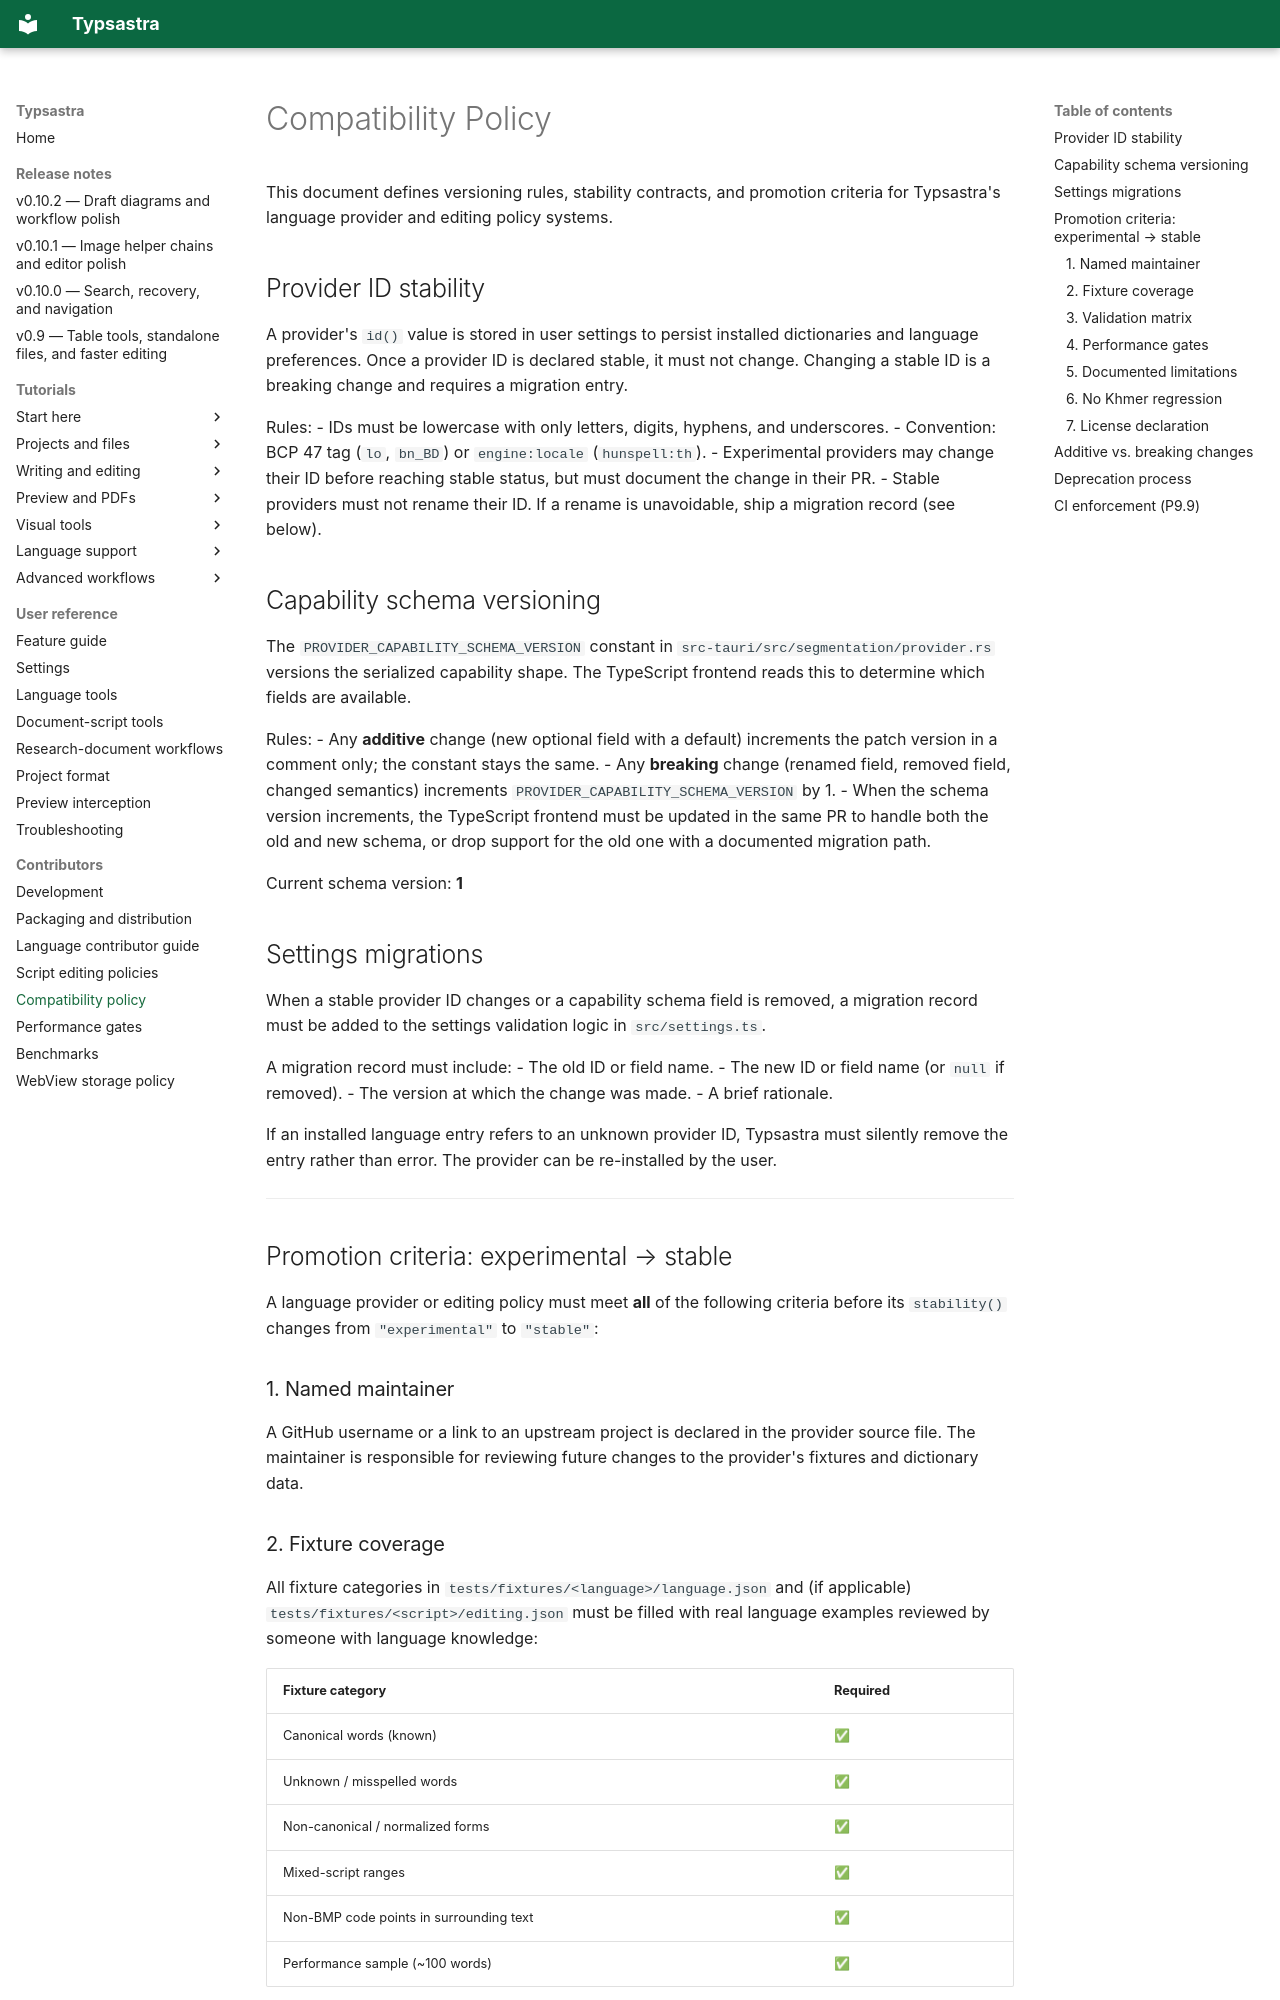

repository: Sovichea/typsastra · page: COMPATIBILITY_POLICY/index.html · generator: mkdocs

# Compatibility Policy

This document defines versioning rules, stability contracts, and promotion criteria for Typsastra's language provider and editing policy systems.

## Provider ID stability

A provider's `id()` value is stored in user settings to persist installed dictionaries and language preferences. Once a provider ID is declared stable, it must not change. Changing a stable ID is a breaking change and requires a migration entry.

Rules:
- IDs must be lowercase with only letters, digits, hyphens, and underscores.
- Convention: BCP 47 tag (`lo`, `bn_BD`) or `engine:locale` (`hunspell:th`).
- Experimental providers may change their ID before reaching stable status, but must document the change in their PR.
- Stable providers must not rename their ID. If a rename is unavoidable, ship a migration record (see below).

## Capability schema versioning

The `PROVIDER_CAPABILITY_SCHEMA_VERSION` constant in `src-tauri/src/segmentation/provider.rs` versions the serialized capability shape. The TypeScript frontend reads this to determine which fields are available.

Rules:
- Any **additive** change (new optional field with a default) increments the patch version in a comment only; the constant stays the same.
- Any **breaking** change (renamed field, removed field, changed semantics) increments `PROVIDER_CAPABILITY_SCHEMA_VERSION` by 1.
- When the schema version increments, the TypeScript frontend must be updated in the same PR to handle both the old and new schema, or drop support for the old one with a documented migration path.

Current schema version: **1**

## Settings migrations

When a stable provider ID changes or a capability schema field is removed, a migration record must be added to the settings validation logic in `src/settings.ts`.

A migration record must include:
- The old ID or field name.
- The new ID or field name (or `null` if removed).
- The version at which the change was made.
- A brief rationale.

If an installed language entry refers to an unknown provider ID, Typsastra must silently remove the entry rather than error. The provider can be re-installed by the user.

---

## Promotion criteria: experimental → stable

A language provider or editing policy must meet **all** of the following criteria before its `stability()` changes from `"experimental"` to `"stable"`:

### 1. Named maintainer

A GitHub username or a link to an upstream project is declared in the provider source file. The maintainer is responsible for reviewing future changes to the provider's fixtures and dictionary data.
